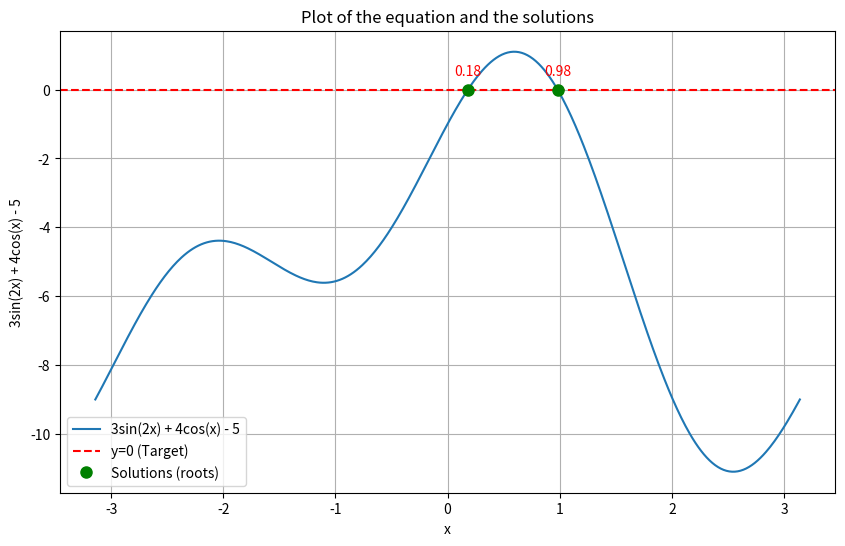

Write Python code to recreate this figure.
import numpy as np
import matplotlib.pyplot as plt

# Define the function that we want to find the root for:
# 3sin(2x) + 4cos(x) = 5  =&gt;  3sin(2x) + 4cos(x) - 5 = 0
def equation_to_solve(x):
    return 3 * np.sin(2*x) + 4 * np.cos(x) - 5

x = np.linspace(-np.pi, np.pi, 500) # Range for plotting (0 to 2pi for trigonometric functions)
y = equation_to_solve(x)
# Find indices where the sign of y changes.
# This means consecutive points where y values have opposite signs.
sign_changes = np.where(np.diff(np.sign(y)))[0]

# List to hold the crossing points (x values where y=0)
x_crossings = []

# For each sign change, perform a linear interpolation to find the crossing x-coordinate.
for i in sign_changes:
    x0, y0 = x[i], y[i]
    x1, y1 = x[i + 1], y[i+1]
    # Linear interpolation formula to find x where y = 0:
    # x_cross = x0 - y0 * (x1 - x0) / (y1 - y0)
    x_cross = x0 - y0 * (x1 - x0) / (y1 - y0)
    x_crossings.append(x_cross)

# Plotting the equation and the solutions
if len(x_crossings) > 0:
    plt.figure(figsize=(10, 6))
    # Show the solutionss on the plot
    for sol in x_crossings:
        plt.annotate(f'{sol:.2f}', xy=(sol, 0), xytext=(0, 10),
            textcoords='offset points', ha='center', color='red')
    # Plot the function
    plt.plot(x, y, label='3sin(2x) + 4cos(x) - 5')
    plt.axhline(0, color='r', linestyle='--', label='y=0 (Target)') # Mark y=0
    # Mark the solutionss as green o points
    plt.plot(x_crossings, np.zeros_like(x_crossings), 'go', markersize=8, label='Solutions (roots)')
    plt.xlabel('x')
    plt.ylabel('3sin(2x) + 4cos(x) - 5')
    plt.title('Plot of the equation and the solutions')
    plt.legend()
    plt.grid(True)
    plt.show()
else:
    print("Plotting not possible as no solutions was found.")
